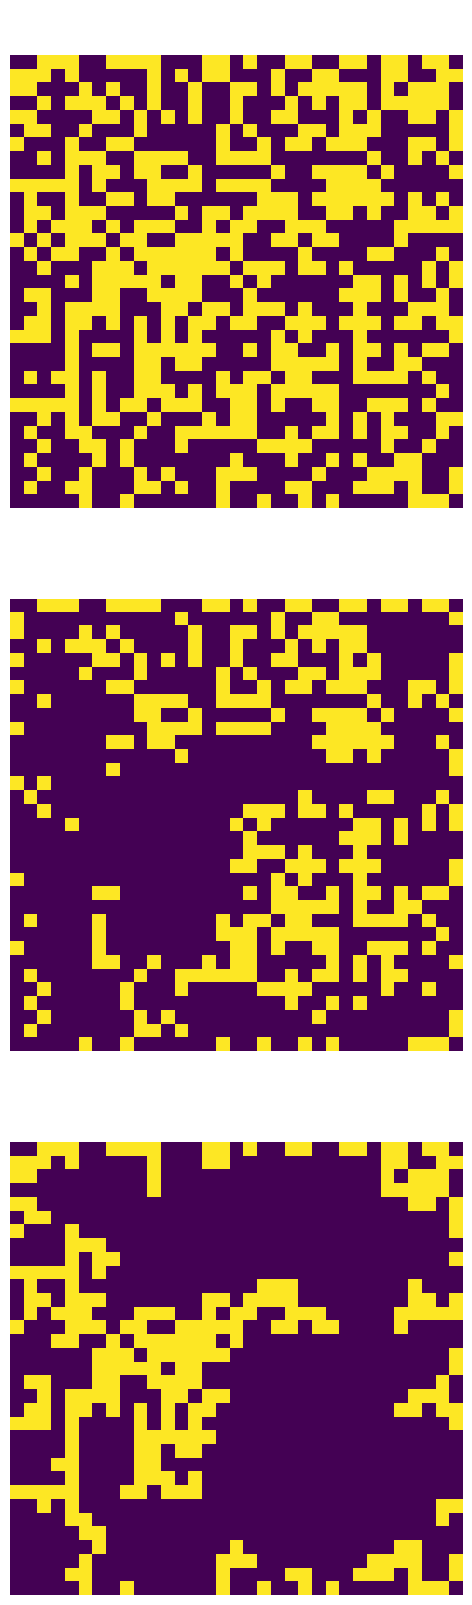

The script that saved this image:

import numpy as np
import matplotlib.pyplot as plt
# Land -> 1 & Water -> 0
# inits random binary matrix 33x33
Mx = np.random.randint(0,2, (33,33))
y, x = len(Mx)-1, len(Mx[0])-1
# fills the land matrix with water 
# up to the boundaries 
# of the land exit from it
land = Mx.copy() 
land[1:y, 1:x] = 0
# coastal lands
shelf = Mx.copy() 
isles = shelf[1:y, 1:x]
# uses the structuring element to
# morphology dilation 
# of a coastal land
elem = np.array(
[[0,1,0],
 [1,0,1],
 [0,1,0]])
# morfology process
for _ in range(max(y,x)//2):
  for i in range(len(isles)):
    for j in range(len(isles[0])):
      if isles[i,j]:
        isl = land[i:i+3,j:j+3]*elem
        if isl.sum():
          # land grows
          land[i+1,j+1] = 1
          # water comes
          isles[i,j] = 0
# plots 
ax = []
fig = plt.figure(
dpi = 300, figsize = (6, 20))

def plot_(Mx, i, s):
  ax.append(
  fig.add_subplot(3, 1, i))
  ax[-1].matshow(Mx)
  plt.title(s, color='w')
  plt.axis('off')

plot_(Mx,    1, 'LAND & BAY')
plot_(shelf, 2, 'REMOVED ISLES')
plot_(land,  3, 'LAND & SHELF')

plt.savefig("plt.png",
facecolor='black')

